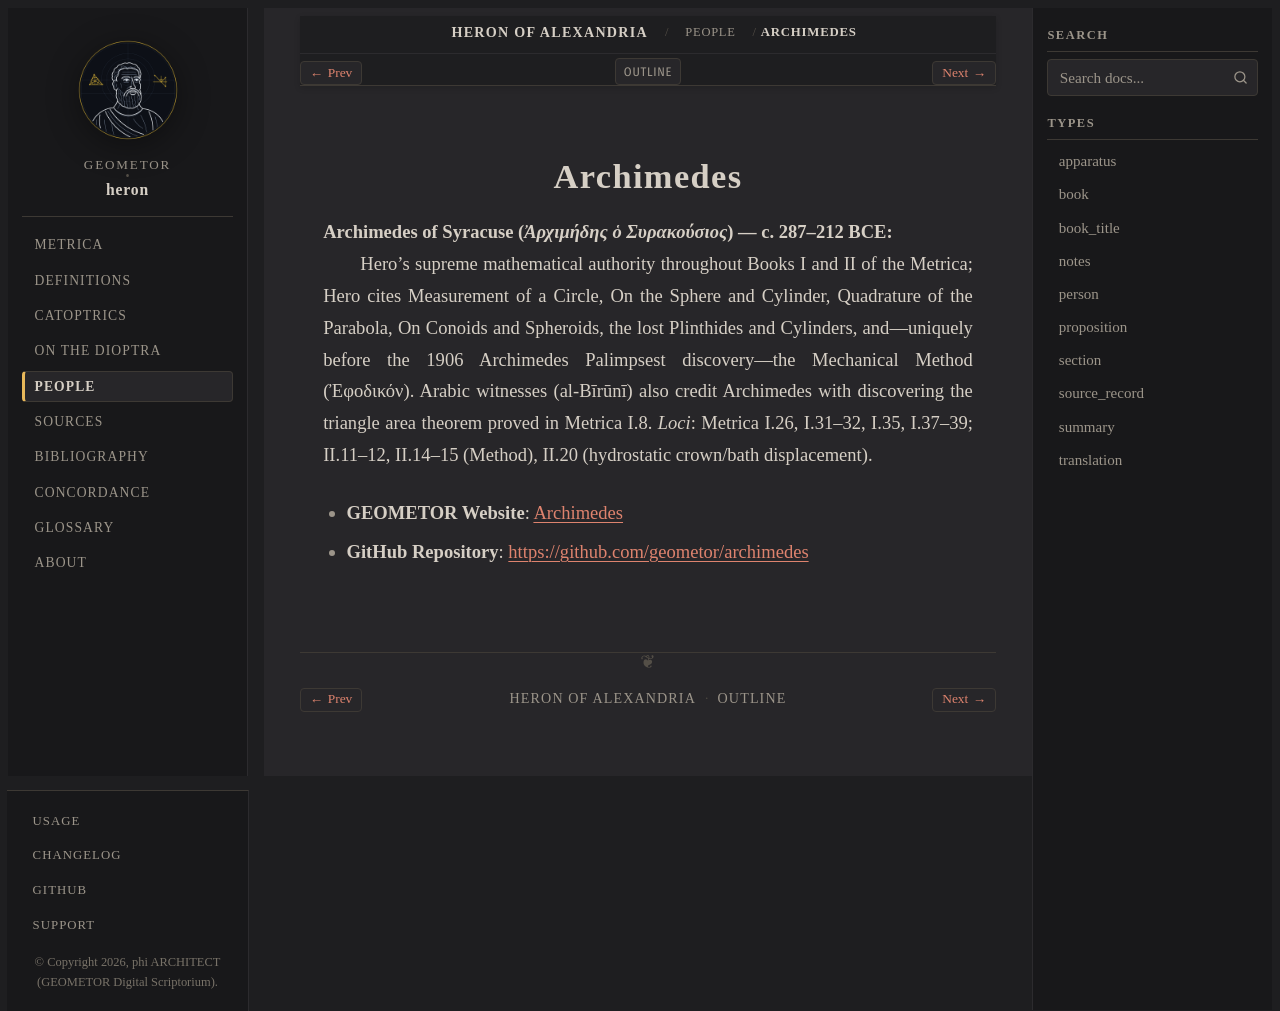

repository: geometor/heron · page: people/archimedes.html · generator: sphinx

:type: person
:lifespan: Ἀρχιμήδης ὁ Συρακούσιος
:site_url: https://geometor.github.io/archimedes/
:github_url: https://github.com/geometor/archimedes
:excerpt: Archimedes of Syracuse (Ἀρχιμήδης ὁ Συρακούσιος) — c. 287–212 BCE

.. _person-archimedes:

Archimedes
==========

**Archimedes of Syracuse** (*Ἀρχιμήδης ὁ Συρακούσιος*) — c. 287–212 BCE
  Hero's supreme mathematical authority throughout Books I and II of the Metrica; Hero cites Measurement of a Circle, On the Sphere and Cylinder, Quadrature of the Parabola, On Conoids and Spheroids, the lost Plinthides and Cylinders, and—uniquely before the 1906 Archimedes Palimpsest discovery—the Mechanical Method (Ἐφοδικόν). Arabic witnesses (al-Bīrūnī) also credit Archimedes with discovering the triangle area theorem proved in Metrica I.8.
  *Loci*: Metrica I.26, I.31–32, I.35, I.37–39; II.11–12, II.14–15 (Method), II.20 (hydrostatic crown/bath displacement).

* **GEOMETOR Website**: `Archimedes <https://geometor.github.io/archimedes/>`_
* **GitHub Repository**: `https://github.com/geometor/archimedes <https://github.com/geometor/archimedes>`_
